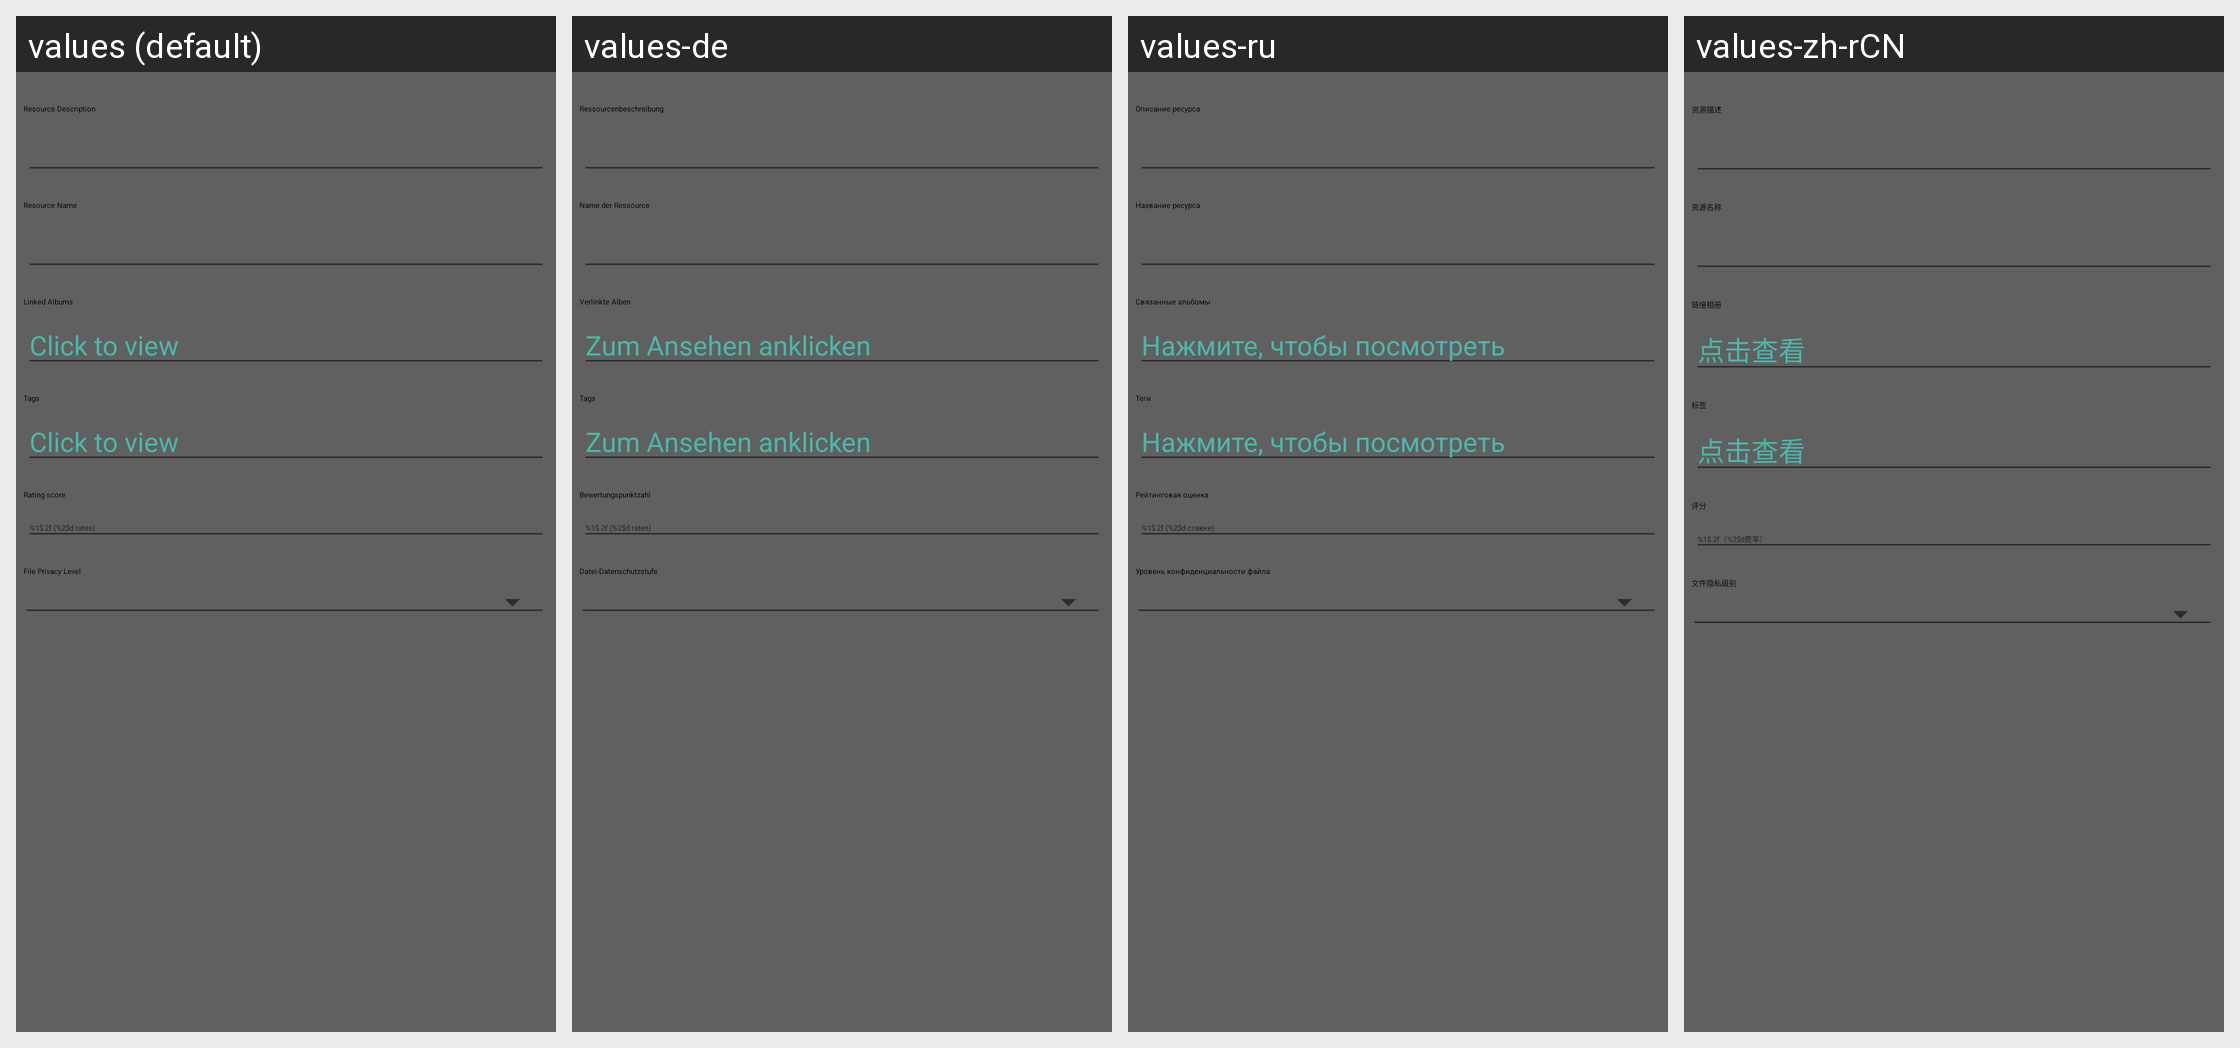

Locale-by-locale string values for the Android screen shown in this grid:
Android screen res/layout/layout_album_item_edit_fields.xml rendered under 4 locales, left to right: values (default), values-de, values-ru, values-zh-rCN. Device: Nexus 5 (rendered at 1080×1920; each locale shown at half size, 540×960, under a caption strip naming it); theme Theme.App.
Other locales in the repository, not shown: values-es, values-fr, values-zh.
Strings drawn on this screen, with the default value and each locale's value (text and hints the layout hard-codes, and strings that could not be matched under every locale, appear in the picture but are not listed):

slideshow_image_details_description_title
  values: Resource Description
  values-de: Ressourcenbeschreibung
  values-ru: Описание ресурса
  values-zh-rCN: 资源描述

slideshow_image_details_name_title
  values: Resource Name
  values-de: Name der Ressource
  values-ru: Название ресурса
  values-zh-rCN: 资源名称

slideshow_image_details_linked_albums_title
  values: Linked Albums
  values-de: Verlinkte Alben
  values-ru: Связанные альбомы
  values-zh-rCN: 链接相册

click_to_view
  values: Click to view
  values-de: Zum Ansehen anklicken
  values-ru: Нажмите, чтобы посмотреть
  values-zh-rCN: 点击查看

slideshow_image_details_tags_title
  values: Tags
  values-de: Tags
  values-ru: Теги
  values-zh-rCN: 标签

slideshow_image_details_rating_score_title
  values: Rating score
  values-de: Bewertungspunktzahl
  values-ru: Рейтинговая оценка
  values-zh-rCN: 评分

rating_score_pattern
  values: %1$.2f (%2$d rates)
  values-de: %1$.2f (%2$d raten)
  values-ru: %1$.2f (%2$d ставки)
  values-zh-rCN: %1$.2f（%2$d费率）

upload_file_privacy_level_title
  values: File Privacy Level
  values-de: Datei-Datenschutzstufe
  values-ru: Уровень конфиденциальности файла
  values-zh-rCN: 文件隐私级别
